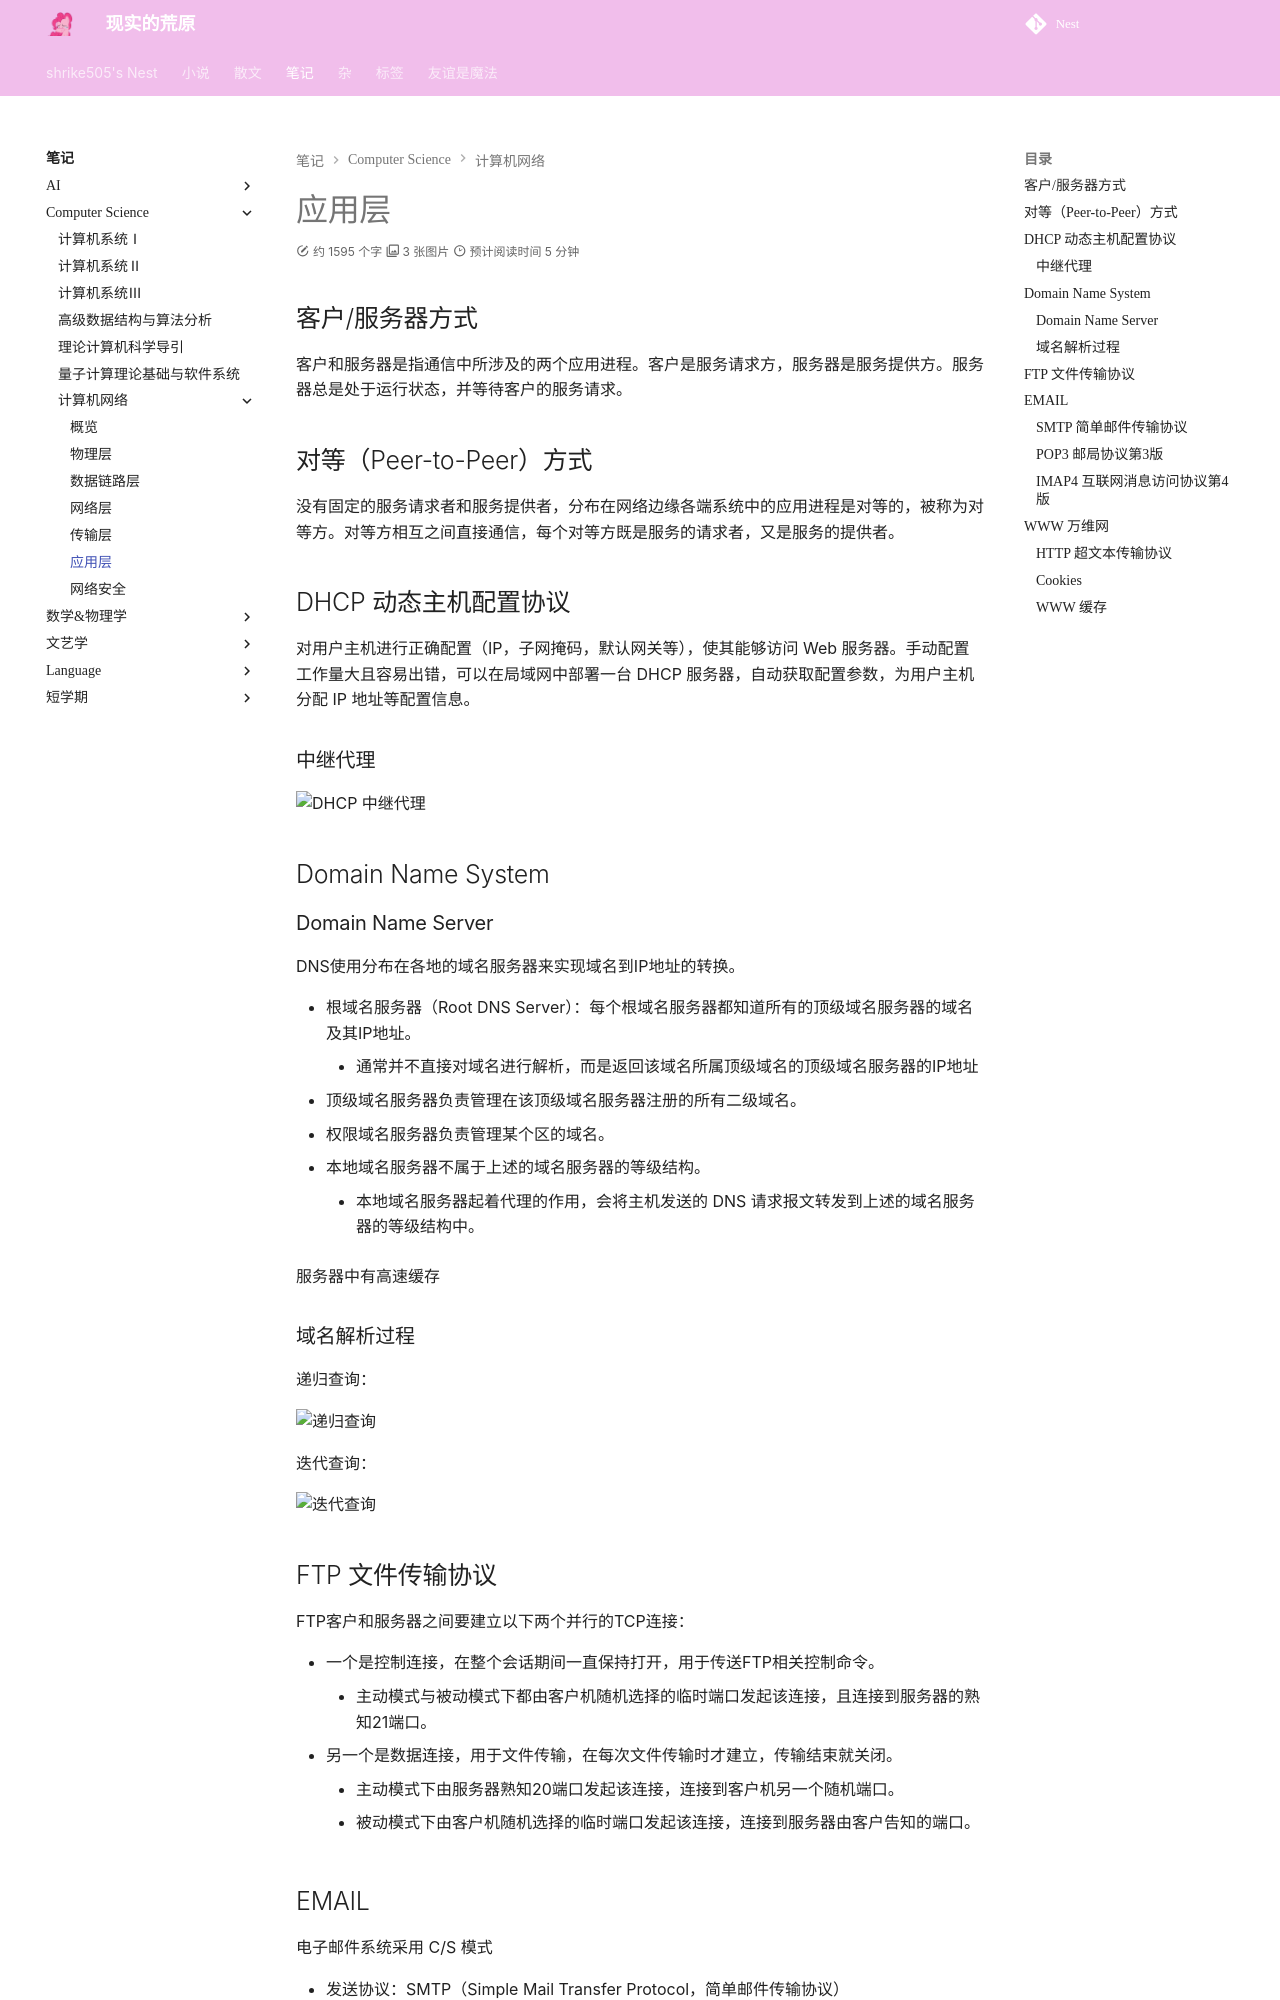

repository: shrike-505/Nest · page: notes/ComputerScience/ComputerNetworks/ApplicationLayer/index.html · generator: mkdocs

---
    comments: true
 
---

# 应用层

## 客户/服务器方式

客户和服务器是指通信中所涉及的两个应用进程。客户是服务请求方，服务器是服务提供方。服务器总是处于运行状态，并等待客户的服务请求。

## 对等（Peer-to-Peer）方式

没有固定的服务请求者和服务提供者，分布在网络边缘各端系统中的应用进程是对等的，被称为对等方。对等方相互之间直接通信，每个对等方既是服务的请求者，又是服务的提供者。

## DHCP 动态主机配置协议

对用户主机进行正确配置（IP，子网掩码，默认网关等），使其能够访问 Web 服务器。手动配置工作量大且容易出错，可以在局域网中部署一台 DHCP 服务器，自动获取配置参数，为用户主机分配 IP 地址等配置信息。

### 中继代理

![DHCP 中继代理](../assets/CN44.png)

## Domain Name System

### Domain Name Server

DNS使用分布在各地的域名服务器来实现域名到IP地址的转换。

- 根域名服务器（Root DNS Server）：每个根域名服务器都知道所有的顶级域名服务器的域名及其IP地址。
    - 通常并不直接对域名进行解析，而是返回该域名所属顶级域名的顶级域名服务器的IP地址
- 顶级域名服务器负责管理在该顶级域名服务器注册的所有二级域名。
- 权限域名服务器负责管理某个区的域名。
- 本地域名服务器不属于上述的域名服务器的等级结构。
    - 本地域名服务器起着代理的作用，会将主机发送的 DNS 请求报文转发到上述的域名服务器的等级结构中。

服务器中有高速缓存

### 域名解析过程

递归查询：

![递归查询](../assets/CN45.png)

迭代查询：

![迭代查询](../assets/CN46.png)

## FTP 文件传输协议

FTP客户和服务器之间要建立以下两个并行的TCP连接：

- 一个是控制连接，在整个会话期间一直保持打开，用于传送FTP相关控制命令。
    - 主动模式与被动模式下都由客户机随机选择的临时端口发起该连接，且连接到服务器的熟知21端口。
- 另一个是数据连接，用于文件传输，在每次文件传输时才建立，传输结束就关闭。
    - 主动模式下由服务器熟知20端口发起该连接，连接到客户机另一个随机端口。
    - 被动模式下由客户机随机选择的临时端口发起该连接，连接到服务器由客户告知的端口。
